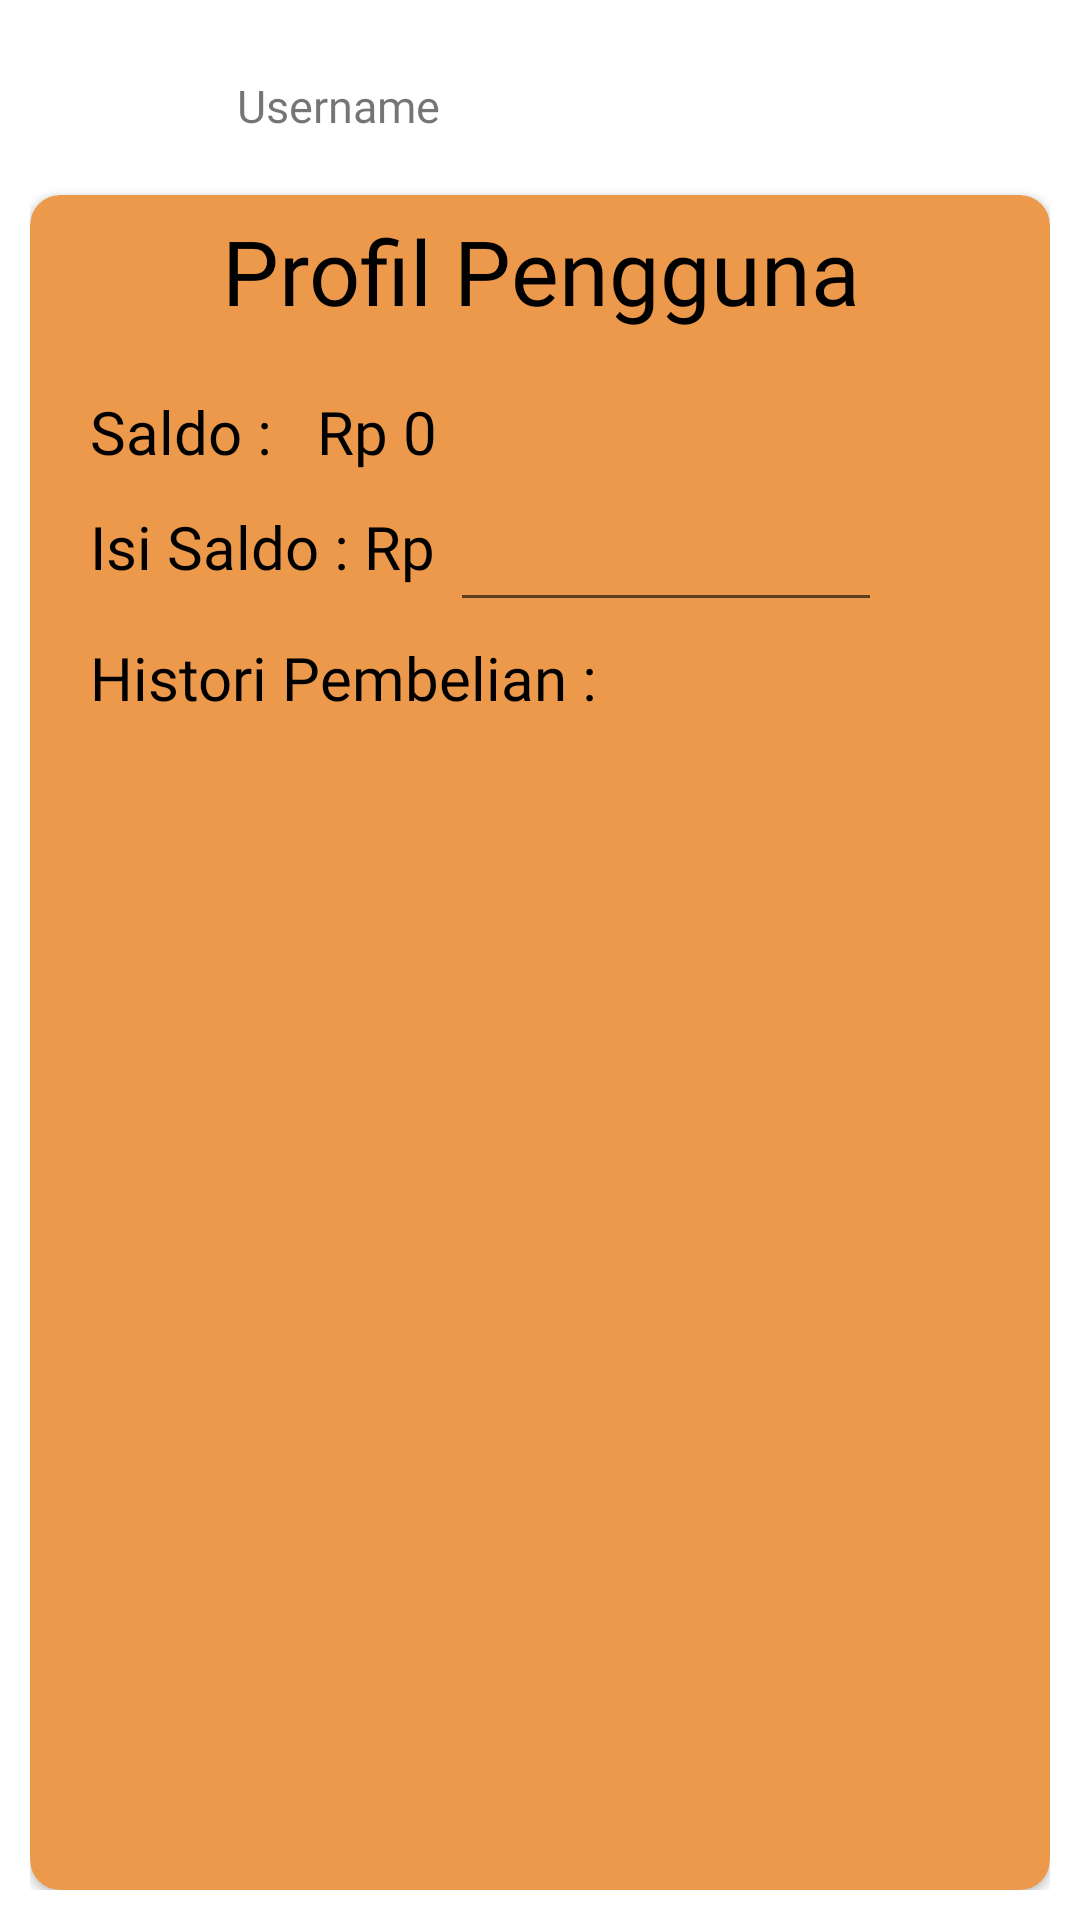

The Android layout XML behind this screen, and the referenced resources:
<!-- AndroidManifest.xml: application theme Theme.AbyanShop -->
<!-- res/layout/activity_profil.xml -->
<?xml version="1.0" encoding="utf-8"?>
<RelativeLayout xmlns:android="http://schemas.android.com/apk/res/android"
    xmlns:app="http://schemas.android.com/apk/res-auto"
    xmlns:tools="http://schemas.android.com/tools"
    android:layout_width="match_parent"
    android:layout_height="match_parent"
    android:orientation="vertical">

    <LinearLayout
        android:layout_width="match_parent"
        android:layout_height="match_parent"
        android:padding="10dp"
        android:orientation="vertical">


        <LinearLayout
            android:layout_width="match_parent"
            android:layout_height="50dp"
            android:orientation="horizontal">

            <ImageView
                android:layout_width="69dp"
                android:layout_height="match_parent"
                app:srcCompat="@drawable/akun" />

            <TextView
                android:id="@+id/profil_username"
                android:layout_width="wrap_content"
                android:layout_height="wrap_content"
                android:layout_marginVertical="15dp"
                android:layout_weight="1"
                android:textSize="15sp"
                android:fontFamily="@font/poppins_bold"
                android:text="Username" />
        </LinearLayout>

        <androidx.cardview.widget.CardView
            android:layout_width="match_parent"
            android:layout_height="match_parent"
            android:layout_marginTop="5dp"
            app:contentPadding="5dp"
            android:backgroundTint="@color/orange"
            app:cardCornerRadius="10dp">

            <LinearLayout
                android:layout_width="match_parent"
                android:layout_height="match_parent"
                android:orientation="vertical">

                <LinearLayout
                    android:layout_width="match_parent"
                    android:layout_height="wrap_content"
                    android:orientation="vertical"
                    android:paddingHorizontal="15dp">

                    <TextView
                        android:layout_width="match_parent"
                        android:layout_height="wrap_content"
                        android:fontFamily="@font/poppins_bold"
                        android:text="Profil Pengguna"
                        android:textAlignment="center"
                        android:textColor="@color/black"
                        android:textSize="30dp" />

                    <LinearLayout
                        android:layout_width="match_parent"
                        android:layout_height="wrap_content"
                        android:layout_marginTop="20dp"
                        android:orientation="horizontal">

                        <TextView
                            android:layout_width="wrap_content"
                            android:layout_height="wrap_content"
                            android:fontFamily="@font/poppins_medium"
                            android:text="Saldo :"
                            android:textColor="@color/black"
                            android:textSize="20sp" />

                        <TextView
                            android:id="@+id/profil_saldo"
                            android:layout_width="wrap_content"
                            android:layout_height="wrap_content"
                            android:layout_marginLeft="15dp"
                            android:fontFamily="@font/poppins_medium"
                            android:text="Rp 0"
                            android:textColor="@color/black"
                            android:textSize="20sp" />

                    </LinearLayout>
                    <LinearLayout
                        android:layout_width="match_parent"
                        android:layout_height="wrap_content"
                        android:orientation="horizontal">

                        <TextView
                            android:layout_width="wrap_content"
                            android:layout_height="50dp"
                            android:gravity="center"
                            android:fontFamily="@font/poppins_medium"
                            android:text="Isi Saldo : Rp "
                            android:textColor="@color/black"
                            android:textSize="20sp" />

                        <LinearLayout
                            android:layout_width="match_parent"
                            android:layout_height="50dp"
                            android:orientation="horizontal"
                            android:weightSum="10">
                            <EditText
                                android:id="@+id/profil_isi_saldo"
                                android:layout_width="0dp"
                                android:layout_height="match_parent"
                                android:layout_weight="8"
                                android:textSize="20sp"
                                android:textColor="#000"
                                android:focusable="true"
                                android:focusableInTouchMode="true"
                                android:inputType="number"/>
                            <Button
                                android:layout_width="0dp"
                                android:layout_height="40dp"
                                android:layout_weight="2"
                                style="?android:attr/borderlessButtonStyle"
                                android:onClick="onTopUp"
                                android:drawableTop="@drawable/plus"/>
                        </LinearLayout>

                    </LinearLayout>
                </LinearLayout>

                <LinearLayout
                    android:layout_width="match_parent"
                    android:layout_height="wrap_content"
                    android:orientation="vertical">

                    <TextView
                        android:layout_width="match_parent"
                        android:layout_height="wrap_content"
                        android:fontFamily="@font/poppins_medium"
                        android:paddingHorizontal="15dp"
                        android:paddingTop="5dp"
                        android:text="Histori Pembelian :"
                        android:textColor="@color/black"
                        android:textSize="20sp" />

                    <androidx.recyclerview.widget.RecyclerView
                        android:id="@+id/profil_histori"
                        android:layout_width="match_parent"
                        android:layout_height="match_parent"
                        tools:listitem="@layout/profil_histori"/>
                </LinearLayout>

            </LinearLayout>
        </androidx.cardview.widget.CardView>
    </LinearLayout>
</RelativeLayout>
<!-- res/layout/profil_histori.xml (included above) -->
<?xml version="1.0" encoding="utf-8"?>
<LinearLayout xmlns:android="http://schemas.android.com/apk/res/android"
    android:layout_width="match_parent"
    android:layout_height="wrap_content"
    android:background="#000"
    android:layout_marginHorizontal="10dp"
    android:orientation="vertical"
    android:layout_marginTop="1dp"
    android:padding="2dp">

    <LinearLayout
        android:layout_width="match_parent"
        android:layout_height="wrap_content"
        android:background="#FFF"
        android:orientation="vertical"
        android:padding="10dp">

        <TextView
            android:id="@+id/histori_nama"
            android:layout_width="match_parent"
            android:layout_height="wrap_content"
            android:background="@color/white"
            android:fontFamily="@font/poppins_medium"
            android:text="Mobile Gamink"
            android:textColor="@color/black"
            android:textSize="20sp" />

        <TextView
            android:id="@+id/histori_jumlah"
            android:layout_width="match_parent"
            android:layout_height="wrap_content"
            android:background="@color/white"
            android:fontFamily="@font/poppins_medium"
            android:text="500 Bengsin"
            android:textColor="@color/black"
            android:textSize="16sp" />
    </LinearLayout>
</LinearLayout>
<!-- resources referenced by this layout -->
<resources>
  <color name="black">#FF000000</color>
  <color name="orange">#EC994B</color>
  <color name="white">#FFFFFFFF</color>
  <style name="Theme.AbyanShop" parent="Theme.MaterialComponents.Light">
          <item name="android:textColorPrimary">#FFF</item>
          
          <item name="colorPrimary">@color/orange</item>
          <item name="colorOnPrimary">@color/white</item>
          
          <item name="android:statusBarColor">@color/orange</item>
          
      </style>
</resources>
